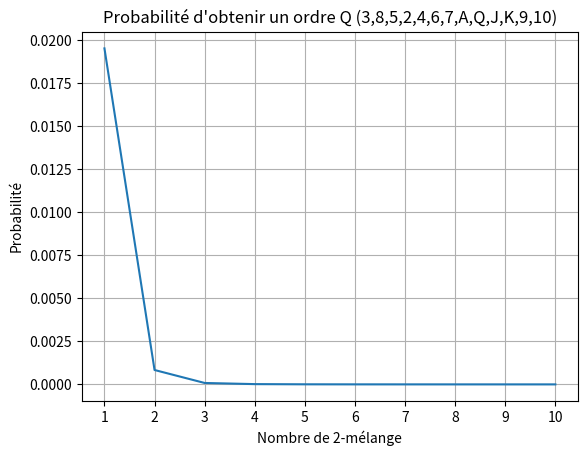

Write Python code to recreate this figure.
import matplotlib.pyplot  as plt
import math

# Calcul du coefficient binomial
def binomial_coefficient(n, k):
    return math.factorial(n) // (math.factorial(k) * math.factorial(n - k))

# Transforme une séquence en un tableau de sous-séquences croissantes
def transform_to_array_of_arrays(arr):
    result = []
    current_group = [arr[0]]

    # Parcourt la séquence pour grouper les éléments croissants
    for i in range(1, len(arr)):
        if arr[i] < arr[i - 1]:
            result.append(current_group)
            current_group = [arr[i]]
        else:
            current_group.append(arr[i])

    result.append(current_group)
    return result

# Calcule la probabilité d'obtenir un ordre spécifique après des mélanges
def probAmeri(Q, a):
    sm = len(transform_to_array_of_arrays(Q))
    n = len(Q)
    return binomial_coefficient((a + n - sm), n)/a**n

def xAmericain(x):
    return 2**x

# Trace une courbe représentant les probabilités calculées
def plot_curve(x_values, y_values, xlabel="", ylabel="", title=""):
    plt.plot(x_values, y_values)
    plt.xticks(x_values) 
    plt.xlabel(xlabel)
    plt.ylabel(ylabel)
    plt.title(title)
    plt.grid(True)
    plt.show()

def createTabForPlot(jeu, nbrDeTest):
    tab = []
    for i in range(nbrDeTest - 1):
        tab.append(probAmeri(jeu, xAmericain(i+1)))
    return tab

def probaAttendu(n):
    return 1/math.factorial(n)

# Non utilisée
def american_shuffle(deck, num_shuffles):
    for _ in range(num_shuffles):
        new_deck = []
        split_idx = len(deck) // 2
        for i in range(split_idx):
            print("test")
            new_deck.append(deck[i + split_idx])
            new_deck.append(deck[i])
        deck = new_deck
    return deck
 

plot_curve(list(range(1, 11)), createTabForPlot([2,3,4,5,6,7,8,9,10], 11), "Nombre de 2-mélange", "Probabilité", "Probabilité d'obtenir un ordre Q (3,8,5,2,4,6,7,A,Q,J,K,9,10)")
print(probAmeri([3,8,5,2,4,6,7,1,12,11,13,9,10],xAmericain(3)))
